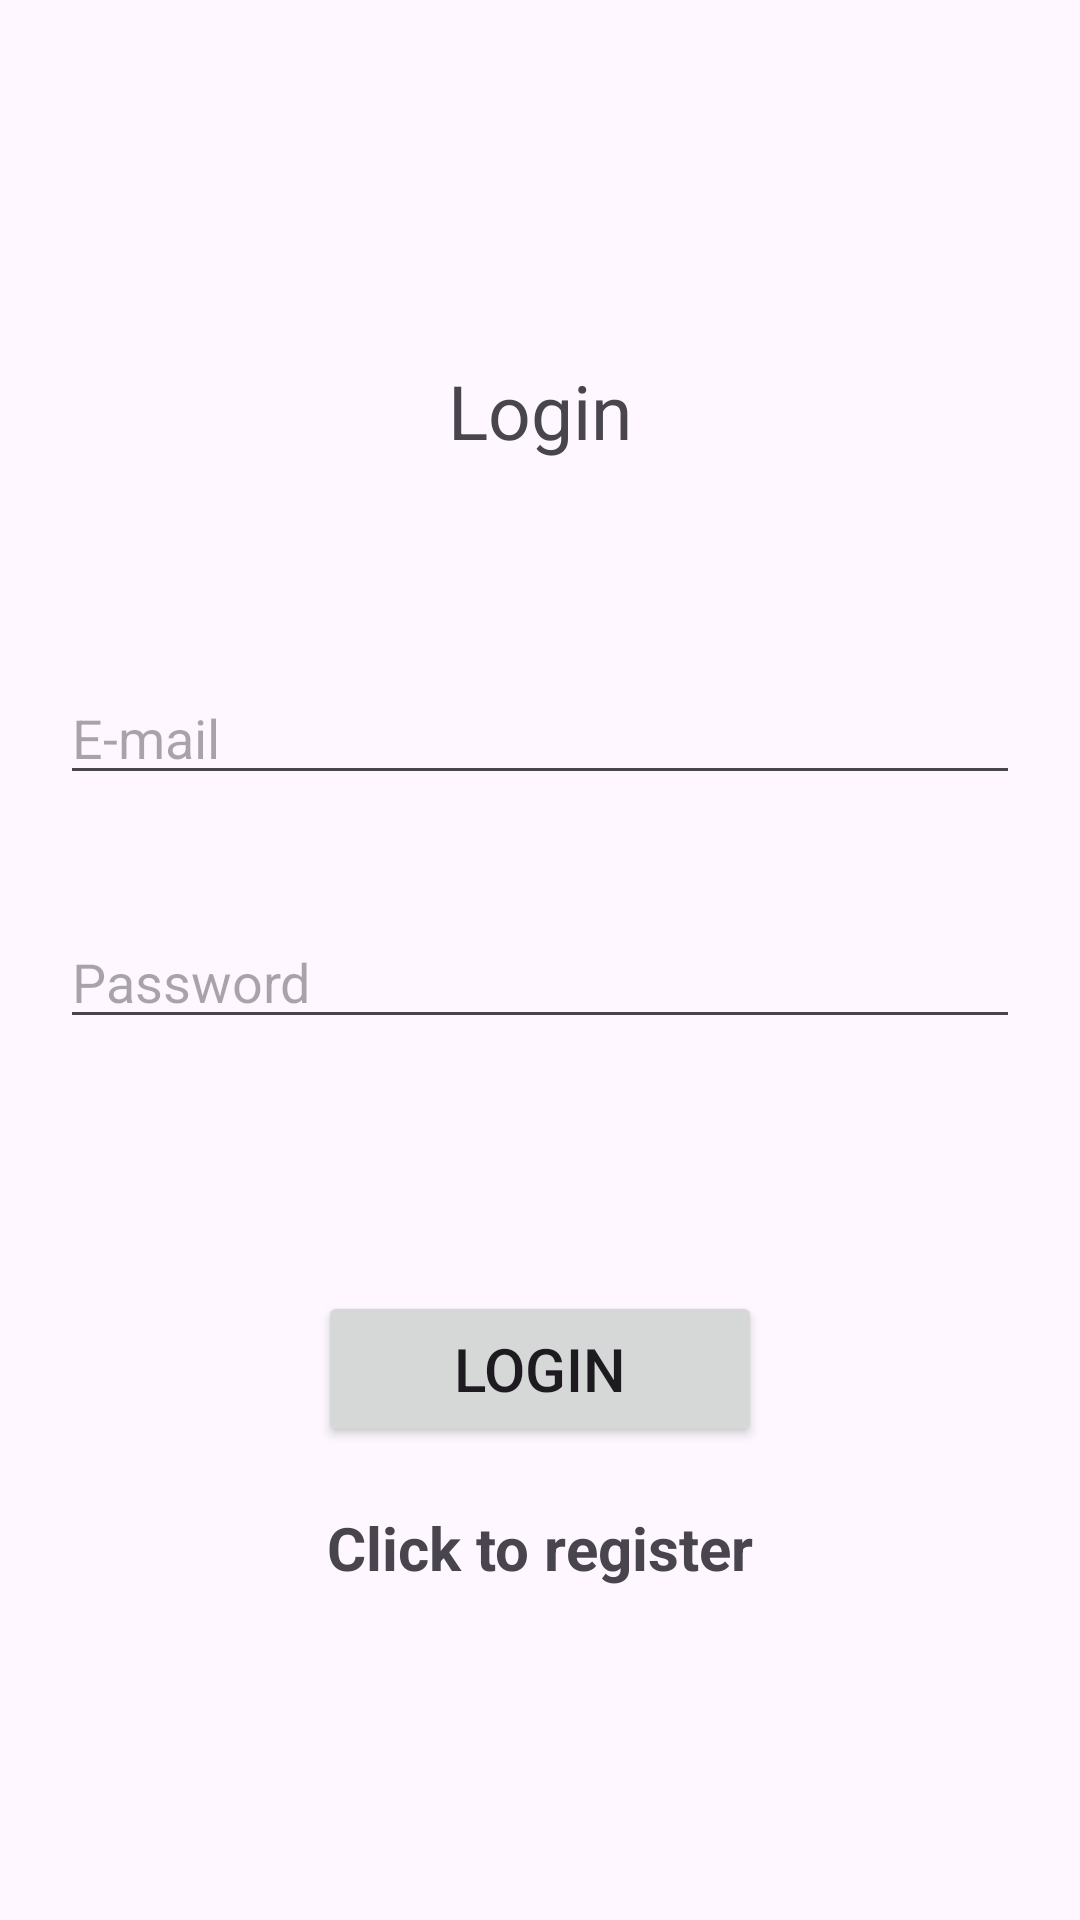

This screen was rendered from an Android layout file. Write that file and the resources it references.
<!-- AndroidManifest.xml: application theme Theme.Material3.Light.NoActionBar -->
<!-- res/layout/activity_login.xml -->
<?xml version="1.0" encoding="utf-8"?>
<androidx.constraintlayout.widget.ConstraintLayout xmlns:android="http://schemas.android.com/apk/res/android"
    xmlns:app="http://schemas.android.com/apk/res-auto"
    xmlns:tools="http://schemas.android.com/tools"
    android:layout_width="match_parent"
    android:layout_height="match_parent"
    android:padding="20dp"
    tools:context=".Login">

    <TextView
        android:id="@+id/tvLogin"
        android:layout_width="0dp"
        android:layout_height="wrap_content"
        android:layout_marginTop="100dp"
        android:gravity="center"
        android:text="@string/login"
        android:textSize="25sp"
        app:layout_constraintEnd_toEndOf="parent"
        app:layout_constraintStart_toStartOf="parent"
        app:layout_constraintTop_toTopOf="parent"
        tools:textStyle="bold" />


    <ProgressBar
        android:id="@+id/progressBar"
        style="?android:attr/progressBarStyle"
        android:layout_width="wrap_content"
        android:layout_height="wrap_content"
        tools:ignore="MissingConstraints"
        tools:layout_editor_absoluteX="154dp"
        tools:layout_editor_absoluteY="370dp"
        android:visibility="gone"/>

    <Button
        android:id="@+id/btnLogin"
        android:layout_width="148dp"
        android:layout_height="52dp"
        android:layout_marginTop="84dp"
        android:text="@string/login"
        android:textSize="20sp"
        app:layout_constraintEnd_toEndOf="@+id/etLoginPassword"
        app:layout_constraintStart_toStartOf="@+id/etLoginPassword"
        app:layout_constraintTop_toBottomOf="@+id/etLoginPassword" />

    <TextView
        android:id="@+id/tvClicktoRegister"
        android:textStyle="bold"
        android:layout_width="wrap_content"
        android:layout_height="wrap_content"
        android:layout_marginTop="20dp"
        android:text="Click to register"
        android:textSize="20sp"
        app:layout_constraintEnd_toEndOf="@+id/btnLogin"
        app:layout_constraintStart_toStartOf="@+id/btnLogin"
        app:layout_constraintTop_toBottomOf="@+id/btnLogin" />

    <EditText
        android:id="@+id/etLoginEmail"
        android:layout_width="0dp"
        android:layout_height="wrap_content"
        android:layout_marginTop="70dp"
        android:ems="10"
        android:hint="@string/e_mail"
        android:inputType="text"
        app:layout_constraintEnd_toEndOf="@+id/tvLogin"
        app:layout_constraintStart_toStartOf="@+id/tvLogin"
        app:layout_constraintTop_toBottomOf="@+id/tvLogin" />

    <EditText
        android:id="@+id/etLoginPassword"
        android:layout_width="0dp"
        android:layout_height="wrap_content"
        android:layout_marginTop="40dp"
        android:ems="10"
        android:hint="@string/password"
        android:inputType="text"
        app:layout_constraintEnd_toEndOf="@+id/etLoginEmail"
        app:layout_constraintHorizontal_bias="0.496"
        app:layout_constraintStart_toStartOf="@+id/etLoginEmail"
        app:layout_constraintTop_toBottomOf="@+id/etLoginEmail" />

</androidx.constraintlayout.widget.ConstraintLayout>
<!-- resources referenced by this layout -->
<resources>
  <string name="e_mail">E-mail</string>
  <string name="login">Login</string>
  <string name="password">Password</string>
</resources>
